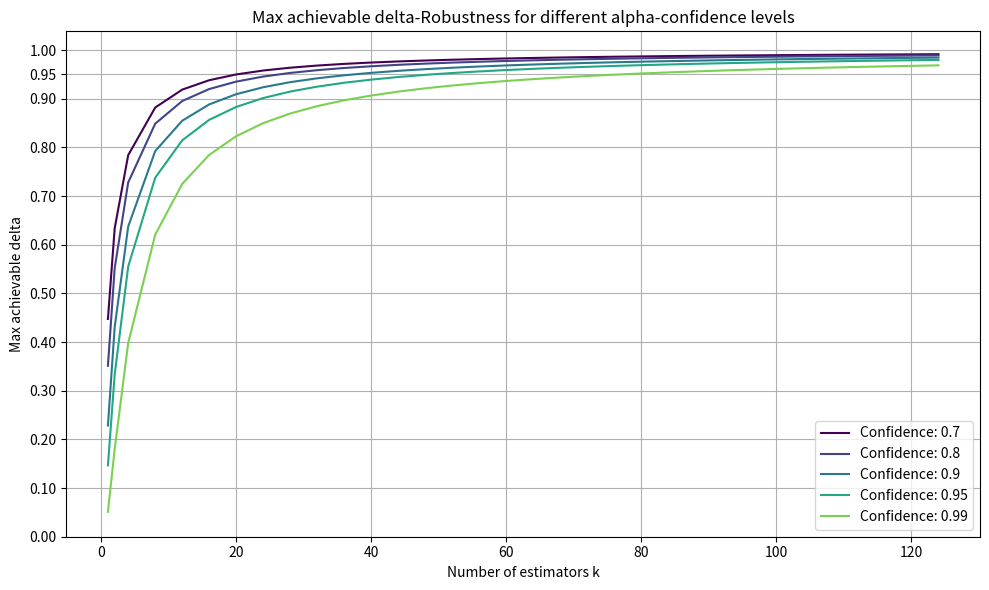

Write Python code to recreate this figure. (Note: this script raises an exception after producing the figure.)
import scipy.stats as stats
import pandas as pd

confidence = 0.95
a = 48
b = 1

lb, rb = stats.beta.interval(confidence, a, b)

print(f'Parameters a={a}, b={b} with confidence {confidence} gives the interval: [{lb:.3f}, {rb:.3f}]')

print(stats.beta.ppf(0.025, a, b))

import matplotlib.pyplot as plt
import numpy as np

k = [1, 2] + [i for i in range(4, 128, 4)]
conf = [0.7,  0.8,  0.9, 0.95, 0.99]

maxdeltas = []

for c in conf:
    deltas = []
    for i in k:
        lb, rb = stats.beta.interval(c, 0.5 + i, 0.5)
        deltas.append(lb)
    maxdeltas.append(deltas)
    
    
fig, ax = plt.subplots(figsize=(10, 6))
colors = plt.cm.viridis(np.linspace(0, 0.8, len(conf)))
for i, c in enumerate(conf):
    ax.plot(k, maxdeltas[i], label=f'Confidence: {c}', color=colors[i])
    
ax.set_xlabel('Number of estimators k')
ax.set_ylabel('Max achievable delta')
ax.set_yticks([0, 0.1, 0.2, 0.3, 0.4, 0.5, 0.6, 0.7, 0.8, 0.9, 0.95, 1])

# plt.grid(axis='y')
plt.grid()
plt.title('Max achievable delta-Robustness for different alpha-confidence levels')
plt.legend()
plt.tight_layout()

plt.savefig('images/betarob/max_delta_analysis.png', dpi=300, bbox_inches='tight')

plt.show()



k = [1, 2] + [i for i in range(4, 128, 4)]
conf = [0.65, 0.7, 0.75, 0.8, 0.85, 0.9, 0.95, 0.99]

maxdeltas = []

for c in conf:
    deltas = []
    for i in k:
        lb, rb = stats.beta.interval(c, 0.5 + i, 0.5)
        deltas.append(lb)
    maxdeltas.append(deltas)

# Create also latex table for the max deltas for the different confidence levels
df = pd.DataFrame(maxdeltas, index=conf, columns=k)
# Index name
df.index.name = 'Confidence'
# Create latex table
df.T.to_latex('images/betarob/max_delta_analysis.tex', float_format="%.3f", label='tab:maxdelta', caption='Max achievable delta-Robustness for different alpha-confidence levels')

print(df)